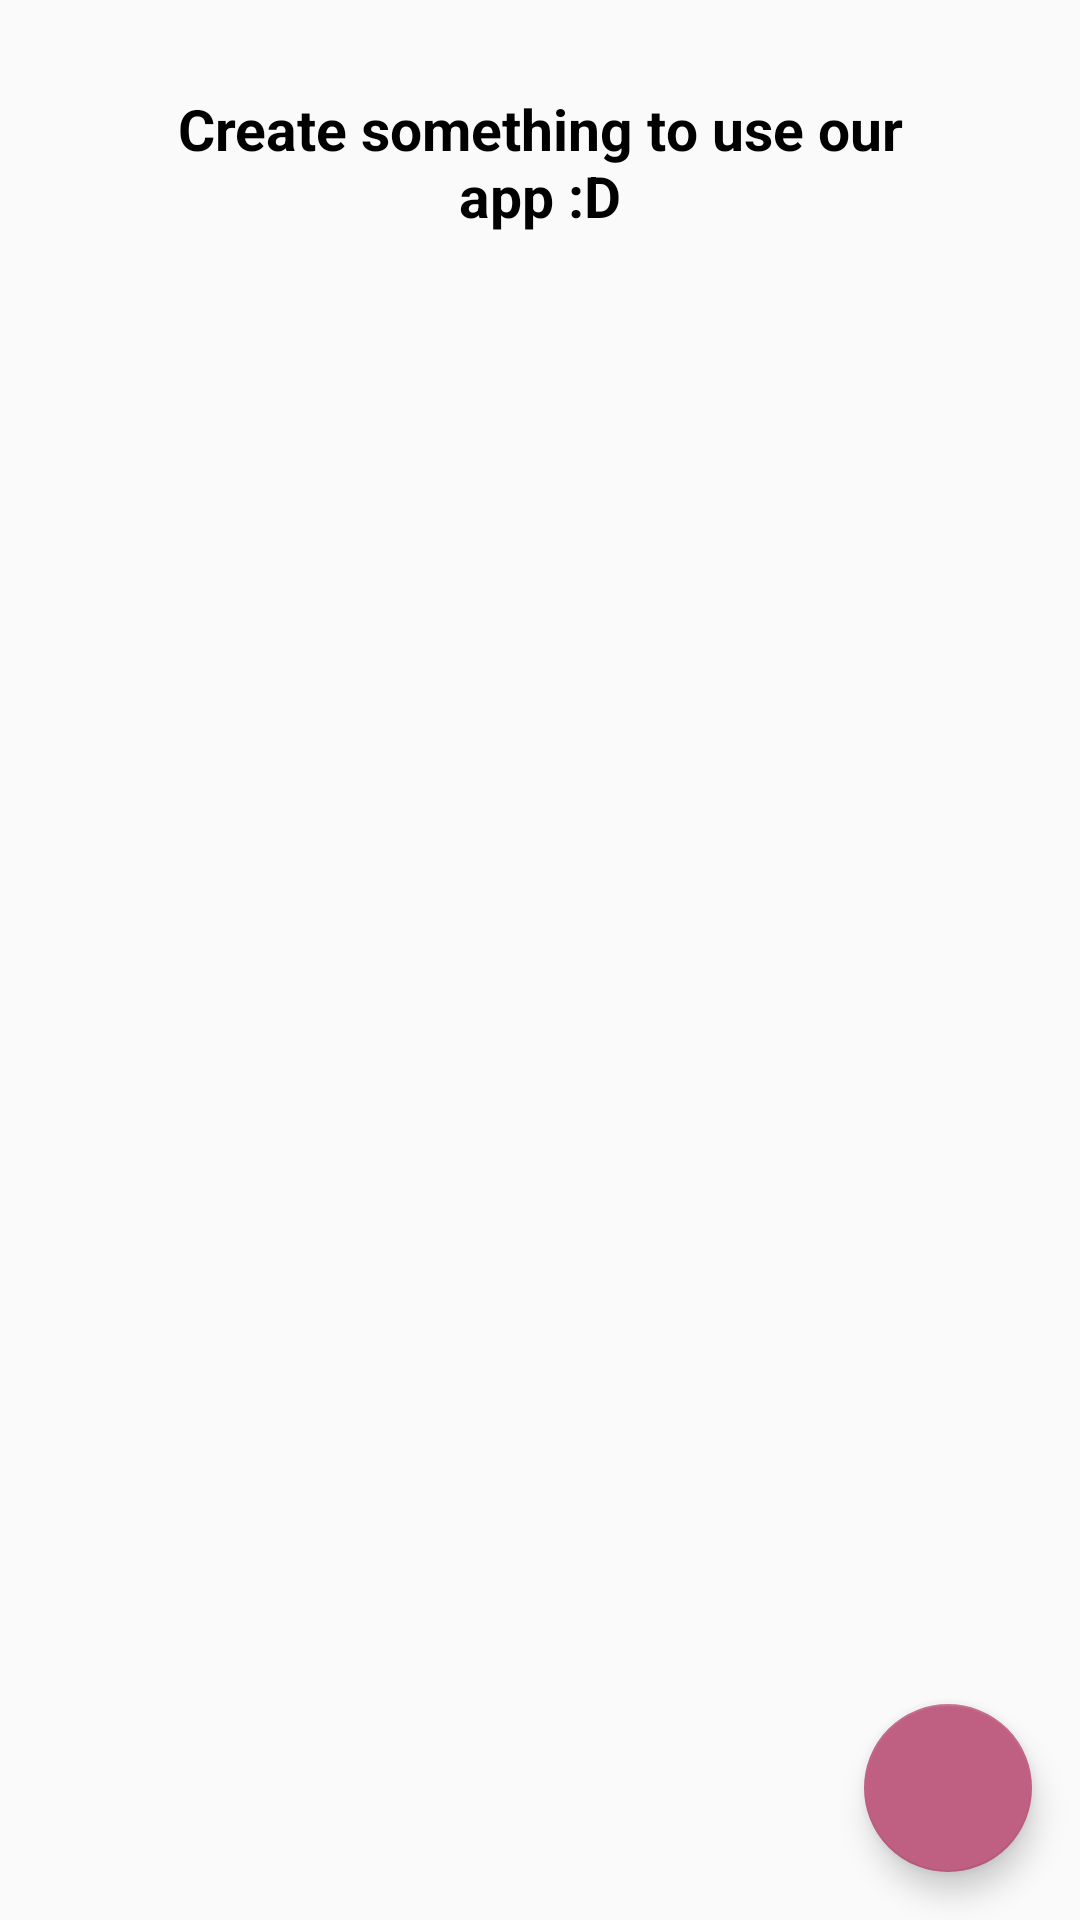

Write the Android layout XML for this screen, with the resource values it uses.
<!-- AndroidManifest.xml: application theme AppTheme -->
<!-- res/layout/rv_list.xml -->
<?xml version="1.0" encoding="utf-8"?>
<androidx.coordinatorlayout.widget.CoordinatorLayout xmlns:android="http://schemas.android.com/apk/res/android"
xmlns:app="http://schemas.android.com/apk/res-auto"
xmlns:tools="http://schemas.android.com/tools"
android:id="@+id/coordinator_layout"
android:layout_width="match_parent"
android:layout_height="match_parent">

    <TextView
        android:id="@+id/no_tasks_message"
        android:layout_width="match_parent"
        android:layout_height="wrap_content"
        android:text="@string/no_tasks_message"
        style="@style/NoTasksMessage" />


<androidx.constraintlayout.widget.ConstraintLayout
    android:id="@+id/main_layout"
    android:layout_width="match_parent"
    android:layout_height="match_parent">

    <androidx.recyclerview.widget.RecyclerView
        android:id="@+id/task_recycler_view"
        android:layout_width="@dimen/recycler_view"
        android:layout_height="@dimen/recycler_view"
        app:layout_constraintBottom_toBottomOf="parent"
        app:layout_constraintLeft_toLeftOf="parent"
        app:layout_constraintRight_toRightOf="parent"
        app:layout_constraintTop_toTopOf="parent"/>

</androidx.constraintlayout.widget.ConstraintLayout>

<com.google.android.material.floatingactionbutton.FloatingActionButton
    android:id="@+id/floating_add_button"
    android:layout_width="wrap_content"
    android:layout_height="wrap_content"
    android:layout_gravity="bottom|end"
    android:layout_margin="16dp"
    android:src="@drawable/ic_add"
    app:backgroundTint="@color/colorPrimaryDarkPinkAesthetic" />

</androidx.coordinatorlayout.widget.CoordinatorLayout>
<!-- resources referenced by this layout -->
<resources>
  <color name="colorPrimaryDarkPinkAesthetic">#bf5f82</color>
  <dimen name="recycler_view">0dp</dimen>
  <string name="no_tasks_message">Create something to use our app :D</string>
  <style name="NoTasksMessage">
          <item name="android:gravity">center</item>
          <item name="android:textStyle">bold</item>
          <item name="android:textSize">@dimen/InformativeTextSize</item>
          <item name="android:textColor">@color/colorText</item>
          <item name="android:padding">@dimen/no_tasks_padding</item>
      </style>
  <style name="AppTheme" parent="Theme.AppCompat.Light.DarkActionBar">
          
          <item name="colorPrimary">@color/colorPrimaryPinkAesthetic</item>
          <item name="colorPrimaryDark">@color/colorPrimaryDarkPinkAesthetic</item>
          <item name="colorAccent">@color/colorAccentPinkAesthetic</item>
      </style>
  <dimen name="InformativeTextSize">19dp</dimen>
  <color name="colorText">#000000</color>
  <dimen name="no_tasks_padding">30dp</dimen>
  <color name="colorPrimaryPinkAesthetic">#f48fb1</color>
  <color name="colorAccentPinkAesthetic">#ffc1e3</color>
</resources>
